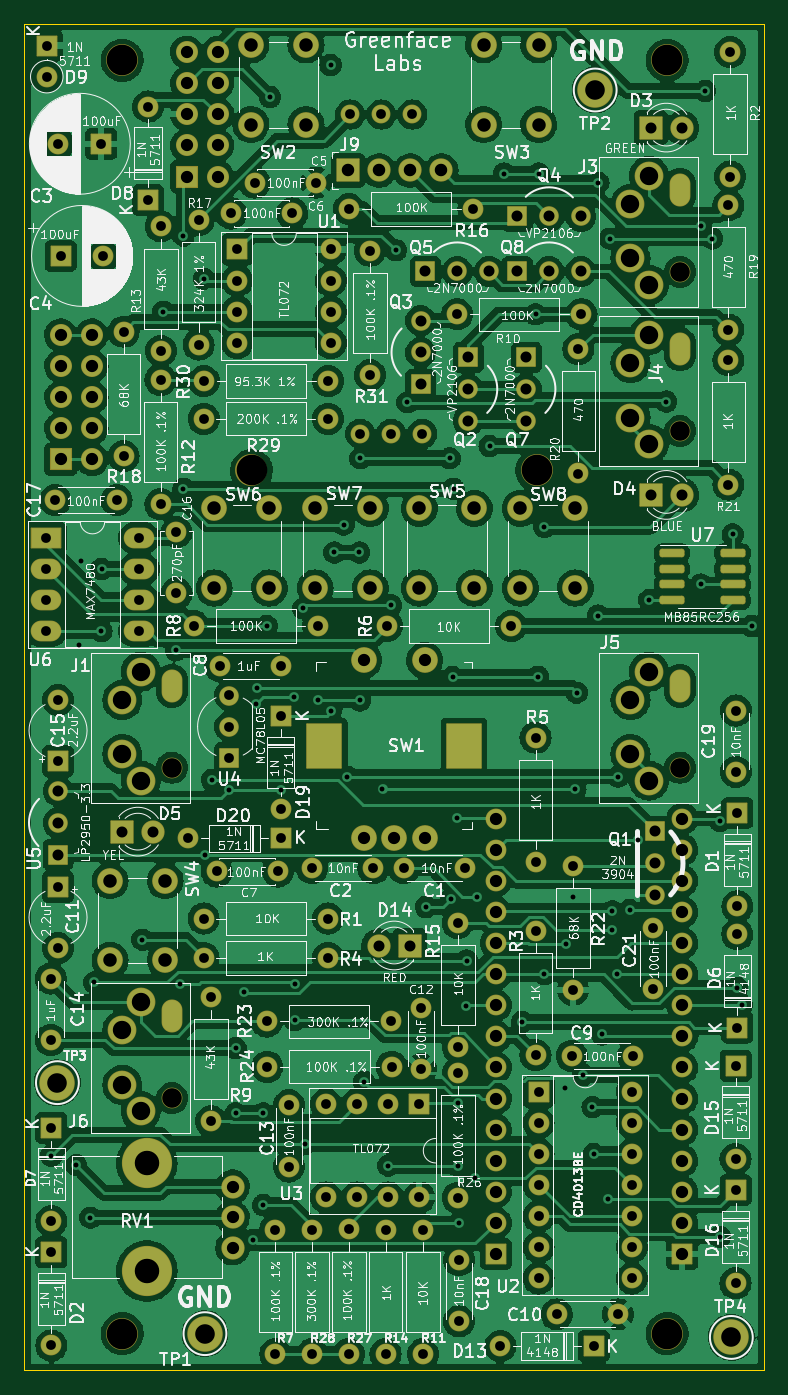
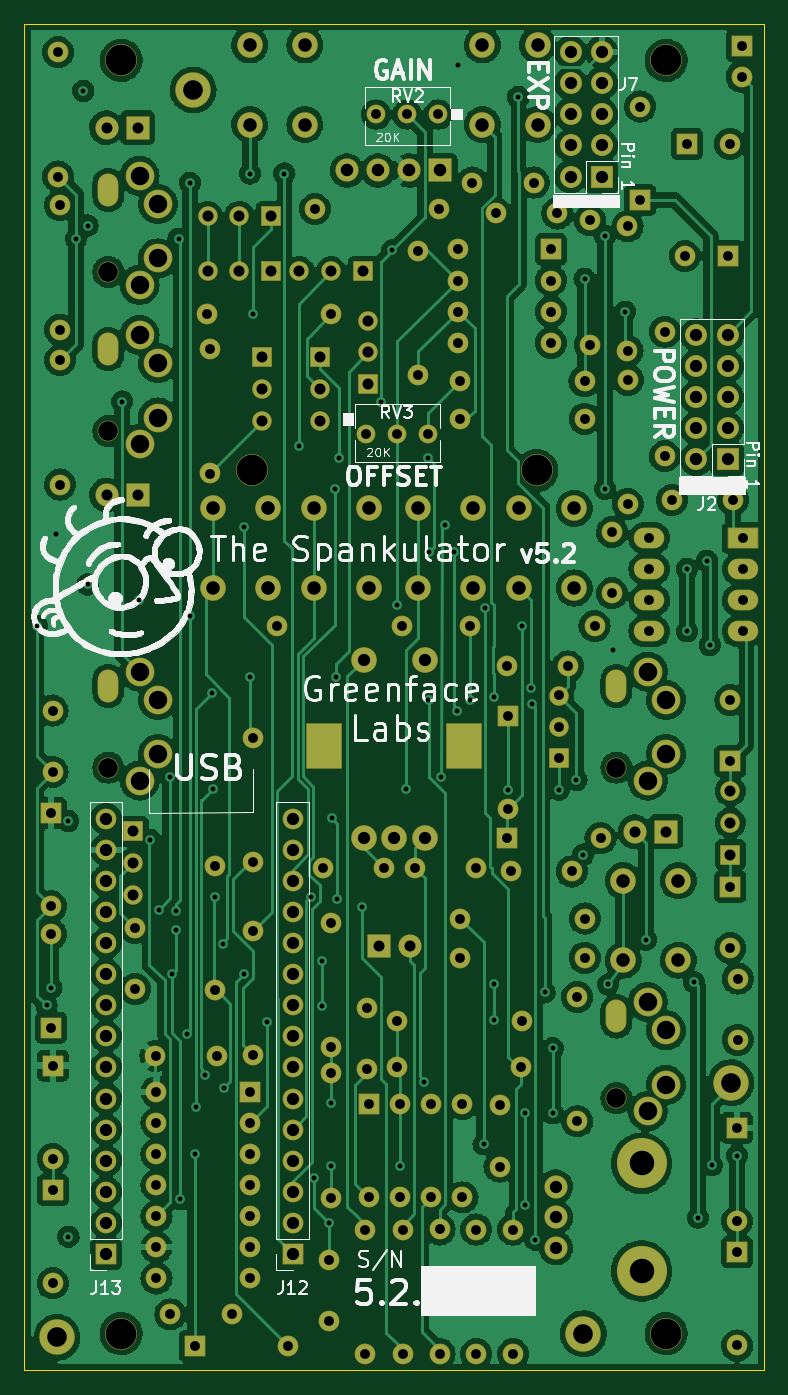
Circuit board: 13 layer files. Board 60.4 x 110.0 mm.
- bottom_copper: Spankulator-B_Cu.gbr (472890 bytes)
- bottom_mask: Spankulator-B_Mask.gbr (11657 bytes)
- paste: Spankulator-B_Paste.gbr (457 bytes)
- bottom_silk: Spankulator-B_Silkscreen.gbr (129183 bytes)
- outline: Spankulator-Edge_Cuts.gbr (687 bytes)
- top_copper: Spankulator-F_Cu.gbr (637116 bytes)
- top_mask: Spankulator-F_Mask.gbr (11967 bytes)
- paste: Spankulator-F_Paste.gbr (1312 bytes)
- top_silk: Spankulator-F_Silkscreen.gbr (237855 bytes)
- inner_copper: Spankulator-In1_Cu.gbr (912849 bytes)
- inner_copper: Spankulator-In2_Cu.gbr (856862 bytes)
- drill: Spankulator-NPTH.drl (529 bytes)
- drill: Spankulator-PTH.drl (7808 bytes)

=== bottom_copper: Spankulator-B_Cu.gbr (472890 bytes, source omitted) ===
=== bottom_mask: Spankulator-B_Mask.gbr (11657 bytes, source omitted) ===
=== paste: Spankulator-B_Paste.gbr ===
%TF.GenerationSoftware,KiCad,Pcbnew,(6.0.1)*%
%TF.CreationDate,2023-01-26T13:31:59-08:00*%
%TF.ProjectId,Spankulator,5370616e-6b75-46c6-9174-6f722e6b6963,5.2*%
%TF.SameCoordinates,Original*%
%TF.FileFunction,Paste,Bot*%
%TF.FilePolarity,Positive*%
%FSLAX46Y46*%
G04 Gerber Fmt 4.6, Leading zero omitted, Abs format (unit mm)*
G04 Created by KiCad (PCBNEW (6.0.1)) date 2023-01-26 13:31:59*
%MOMM*%
%LPD*%
G01*
G04 APERTURE LIST*
G04 APERTURE END LIST*
M02*

=== bottom_silk: Spankulator-B_Silkscreen.gbr (129183 bytes, source omitted) ===
=== outline: Spankulator-Edge_Cuts.gbr ===
%TF.GenerationSoftware,KiCad,Pcbnew,(6.0.1)*%
%TF.CreationDate,2023-01-26T13:32:00-08:00*%
%TF.ProjectId,Spankulator,5370616e-6b75-46c6-9174-6f722e6b6963,5.2*%
%TF.SameCoordinates,Original*%
%TF.FileFunction,Profile,NP*%
%FSLAX46Y46*%
G04 Gerber Fmt 4.6, Leading zero omitted, Abs format (unit mm)*
G04 Created by KiCad (PCBNEW (6.0.1)) date 2023-01-26 13:32:00*
%MOMM*%
%LPD*%
G01*
G04 APERTURE LIST*
%TA.AperFunction,Profile*%
%ADD10C,0.050000*%
%TD*%
G04 APERTURE END LIST*
D10*
X115400000Y-149500000D02*
X55000000Y-149500000D01*
X55000000Y-149500000D02*
X55000000Y-39500000D01*
X115400000Y-39500000D02*
X115400000Y-149500000D01*
X55000000Y-39500000D02*
X115400000Y-39500000D01*
M02*

=== top_copper: Spankulator-F_Cu.gbr (637116 bytes, source omitted) ===
=== top_mask: Spankulator-F_Mask.gbr (11967 bytes, source omitted) ===
=== paste: Spankulator-F_Paste.gbr (1312 bytes, source withheld) ===
=== top_silk: Spankulator-F_Silkscreen.gbr (237855 bytes, source omitted) ===
=== inner_copper: Spankulator-In1_Cu.gbr (912849 bytes, source omitted) ===
=== inner_copper: Spankulator-In2_Cu.gbr (856862 bytes, source omitted) ===
=== drill: Spankulator-NPTH.drl ===
M48
; DRILL file {KiCad (6.0.1)} date Thu Jan 26 13:31:55 2023
; FORMAT={-:-/ absolute / inch / decimal}
; #@! TF.CreationDate,2023-01-26T13:31:55-08:00
; #@! TF.GenerationSoftware,Kicad,Pcbnew,(6.0.1)
; #@! TF.FileFunction,NonPlated,1,4,NPTH
FMAT,2
INCH
; #@! TA.AperFunction,NonPlated,NPTH,ComponentDrill
T1C0.0787
; #@! TA.AperFunction,NonPlated,NPTH,ComponentDrill
T2C0.0984
%
G90
G05
T1
X2.5591Y-5.2205
X2.5591Y-5.5669
T2
X2.4803Y-1.6732
X2.4803Y-5.7677
X2.8957Y-2.9921
X3.813Y-2.9921
X4.2323Y-1.6732
X4.2323Y-5.7677
T0
M30

=== drill: Spankulator-PTH.drl (7808 bytes, source omitted) ===
